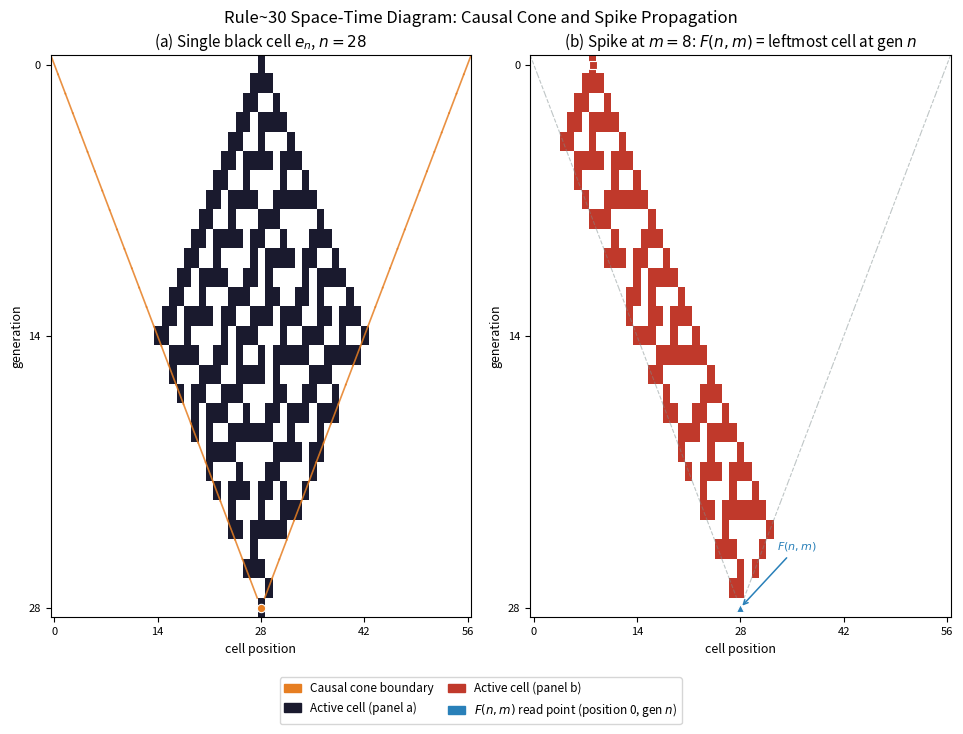

Source code (Python): (Note: this script raises an exception after producing the figure.)
#!/usr/bin/env python3
"""
Generate Figure 1 for prize3_paper.tex:
  Left panel:  Rule 30 space-time diagram, n=30 steps from single black cell e_n,
               with the causal cone boundary highlighted.
  Right panel: Same, but with a spike at position k=8 (active m), showing
               how the spike's effect propagates to center (lifting lemma illustration).

Output: rule30_figure.pdf (publication-quality, grayscale + accent colour)
"""
import numpy as np
import matplotlib
matplotlib.use('Agg')
import matplotlib.pyplot as plt
import matplotlib.patches as mpatches
from matplotlib.colors import ListedColormap
import matplotlib.gridspec as gridspec

# ── helpers ──────────────────────────────────────────────────────────────────

def rule30_step(row):
    """One step of Rule 30. Input/output are 1D arrays; shrinks by 2."""
    l, c, r = row[:-2], row[1:-1], row[2:]
    return l ^ (c | r)


def evolve(init, n):
    """Evolve init for n steps; return list of rows (each shorter by 2 than prev)."""
    rows = [np.array(init, dtype=np.uint8)]
    a = np.array(init, dtype=np.uint8)
    for _ in range(n):
        a = rule30_step(a)
        rows.append(a)
    return rows


def pad_rows(rows, width):
    """Left-align rows into a fixed-width array (pad right with NaN for display)."""
    arr = np.full((len(rows), width), np.nan)
    for i, r in enumerate(rows):
        arr[i, :len(r)] = r
    return arr


def center_rows(rows, total_width):
    """Center each row in a fixed-width array (pad both sides with NaN)."""
    arr = np.full((len(rows), total_width), np.nan)
    for i, r in enumerate(rows):
        start = (total_width - len(r)) // 2
        arr[i, start:start+len(r)] = r
    return arr


# ── figure setup ─────────────────────────────────────────────────────────────

N = 28           # number of steps
W = 2*N + 1      # initial width = 57

# Panel A: single black cell e_N
e_N = np.zeros(W, dtype=np.uint8)
e_N[N] = 1       # center cell
rows_A = evolve(e_N, N)
arr_A = center_rows(rows_A, W)

# Panel B: spike at position m=8 (active, well-studied)
# We run from a spike-at-8 initial condition (same width)
m_spike = 8
e_spike = np.zeros(W, dtype=np.uint8)
e_spike[m_spike] = 1
rows_B = evolve(e_spike, N)
arr_B = center_rows(rows_B, W)

# ── colour maps ──────────────────────────────────────────────────────────────
# 0 = white, 1 = near-black, NaN = white (outside cone)
cmap_bw = ListedColormap(['white', '#1a1a2e'])
cmap_spike = ListedColormap(['white', '#c0392b'])   # red for spike panel

fig = plt.figure(figsize=(10, 7.5))
gs = gridspec.GridSpec(1, 2, wspace=0.14, left=0.07, right=0.97, top=0.91, bottom=0.16)

# ── subplot A: e_N evolution ─────────────────────────────────────────────────
ax1 = fig.add_subplot(gs[0])

# mask NaN for display
A_disp = np.where(np.isnan(arr_A), -1, arr_A)
im1 = ax1.imshow(A_disp, cmap=ListedColormap(['white', 'white', '#1a1a2e']),
                 vmin=-1, vmax=1, aspect='auto',
                 interpolation='nearest', origin='upper')

# draw causal-cone boundary lines
for step in range(N+1):
    left  = (W - (W - 2*step)) // 2
    right = left + (W - 2*step) - 1
    # left boundary line segment
    if step > 0:
        prev_left  = (W - (W - 2*(step-1))) // 2
        prev_right = prev_left + (W - 2*(step-1)) - 1
        ax1.plot([prev_left - 0.5, left - 0.5], [step-1-0.5, step-0.5],
                 color='#e67e22', linewidth=1.2, alpha=0.85)
        ax1.plot([prev_right + 0.5, right + 0.5], [step-1-0.5, step-0.5],
                 color='#e67e22', linewidth=1.2, alpha=0.85)

# mark the center output cell (position 0 in final row = column N in display)
final_row = N
ax1.plot(N, final_row, 'o', color='#e67e22', markersize=6, markeredgecolor='white',
         markeredgewidth=0.8, zorder=5)

ax1.set_title(r'(a) Single black cell $e_n$, $n={}$'.format(N), fontsize=11, pad=6)
ax1.set_xlabel('cell position', fontsize=9)
ax1.set_ylabel('generation', fontsize=9)
ax1.set_xticks([0, N//2, N, 3*N//2, 2*N])
ax1.set_xticklabels(['0', str(N//2), str(N), str(3*N//2), str(2*N)], fontsize=8)
ax1.set_yticks([0, N//2, N])
ax1.set_yticklabels(['0', str(N//2), str(N)], fontsize=8)

# ── subplot B: spike-at-m evolution ──────────────────────────────────────────
ax2 = fig.add_subplot(gs[1])

B_disp = np.where(np.isnan(arr_B), -1, arr_B)
im2 = ax2.imshow(B_disp, cmap=ListedColormap(['white', 'white', '#c0392b']),
                 vmin=-1, vmax=1, aspect='auto',
                 interpolation='nearest', origin='upper')

# mark spike origin
ax2.plot(m_spike, 0, 's', color='#c0392b', markersize=6, markeredgecolor='white',
         markeredgewidth=0.8, zorder=5)

# draw causal-cone boundary of spike (tight cone from position m_spike)
# The spike-m output F(n, m_spike) reads the leftmost cell after n steps from spike
# Mark the center of the full array at each step
for step in range(1, N+1):
    left  = (W - (W - 2*step)) // 2
    prev_left  = (W - (W - 2*(step-1))) // 2
    prev_right = prev_left + (W - 2*(step-1)) - 1
    right = left + (W - 2*step) - 1
    ax2.plot([prev_left - 0.5, left - 0.5], [step-1-0.5, step-0.5],
             color='#7f8c8d', linewidth=0.8, alpha=0.5, linestyle='--')
    ax2.plot([prev_right + 0.5, right + 0.5], [step-1-0.5, step-0.5],
             color='#7f8c8d', linewidth=0.8, alpha=0.5, linestyle='--')

# mark position 0 at final generation (F-value read point)
ax2.plot(N, N, '^', color='#2980b9', markersize=6, markeredgecolor='white',
         markeredgewidth=0.8, zorder=5)

ax2.set_title(r'(b) Spike at $m={}$: $F(n,m)$ = leftmost cell at gen $n$'.format(m_spike),
              fontsize=11, pad=6)
# annotate F-value read location clearly
ax2.annotate(r'$F(n,m)$', xy=(N, N), xytext=(N+5, N-3),
             fontsize=8, color='#2980b9',
             arrowprops=dict(arrowstyle='->', color='#2980b9', lw=1.1))
ax2.set_xlabel('cell position', fontsize=9)
ax2.set_ylabel('generation', fontsize=9)
ax2.set_xticks([0, N//2, N, 3*N//2, 2*N])
ax2.set_xticklabels(['0', str(N//2), str(N), str(3*N//2), str(2*N)], fontsize=8)
ax2.set_yticks([0, N//2, N])
ax2.set_yticklabels(['0', str(N//2), str(N)], fontsize=8)

# ── shared legend ────────────────────────────────────────────────────────────
orange_line = mpatches.Patch(color='#e67e22', label='Causal cone boundary')
red_sq   = mpatches.Patch(color='#1a1a2e', label='Active cell (panel a)')
red_patch = mpatches.Patch(color='#c0392b', label='Active cell (panel b)')
blue_tri = mpatches.Patch(color='#2980b9', label=r'$F(n,m)$ read point (position 0, gen $n$)')

fig.legend(handles=[orange_line, red_sq, red_patch, blue_tri],
           loc='lower center', ncol=2, fontsize=8.5,
           bbox_to_anchor=(0.5, 0.01), frameon=True,
           columnspacing=1.2, handlelength=1.4)

fig.suptitle('Rule~30 Space-Time Diagram: Causal Cone and Spike Propagation',
             fontsize=12, y=0.97)

plt.savefig('/Users/jonathanhill/src/p2p/rule30_figure.pdf', dpi=150, bbox_inches='tight')
plt.savefig('/Users/jonathanhill/src/p2p/rule30_figure.png', dpi=150, bbox_inches='tight')
print("Saved: rule30_figure.pdf and rule30_figure.png")
print(f"Figure size: {fig.get_size_inches()}")
